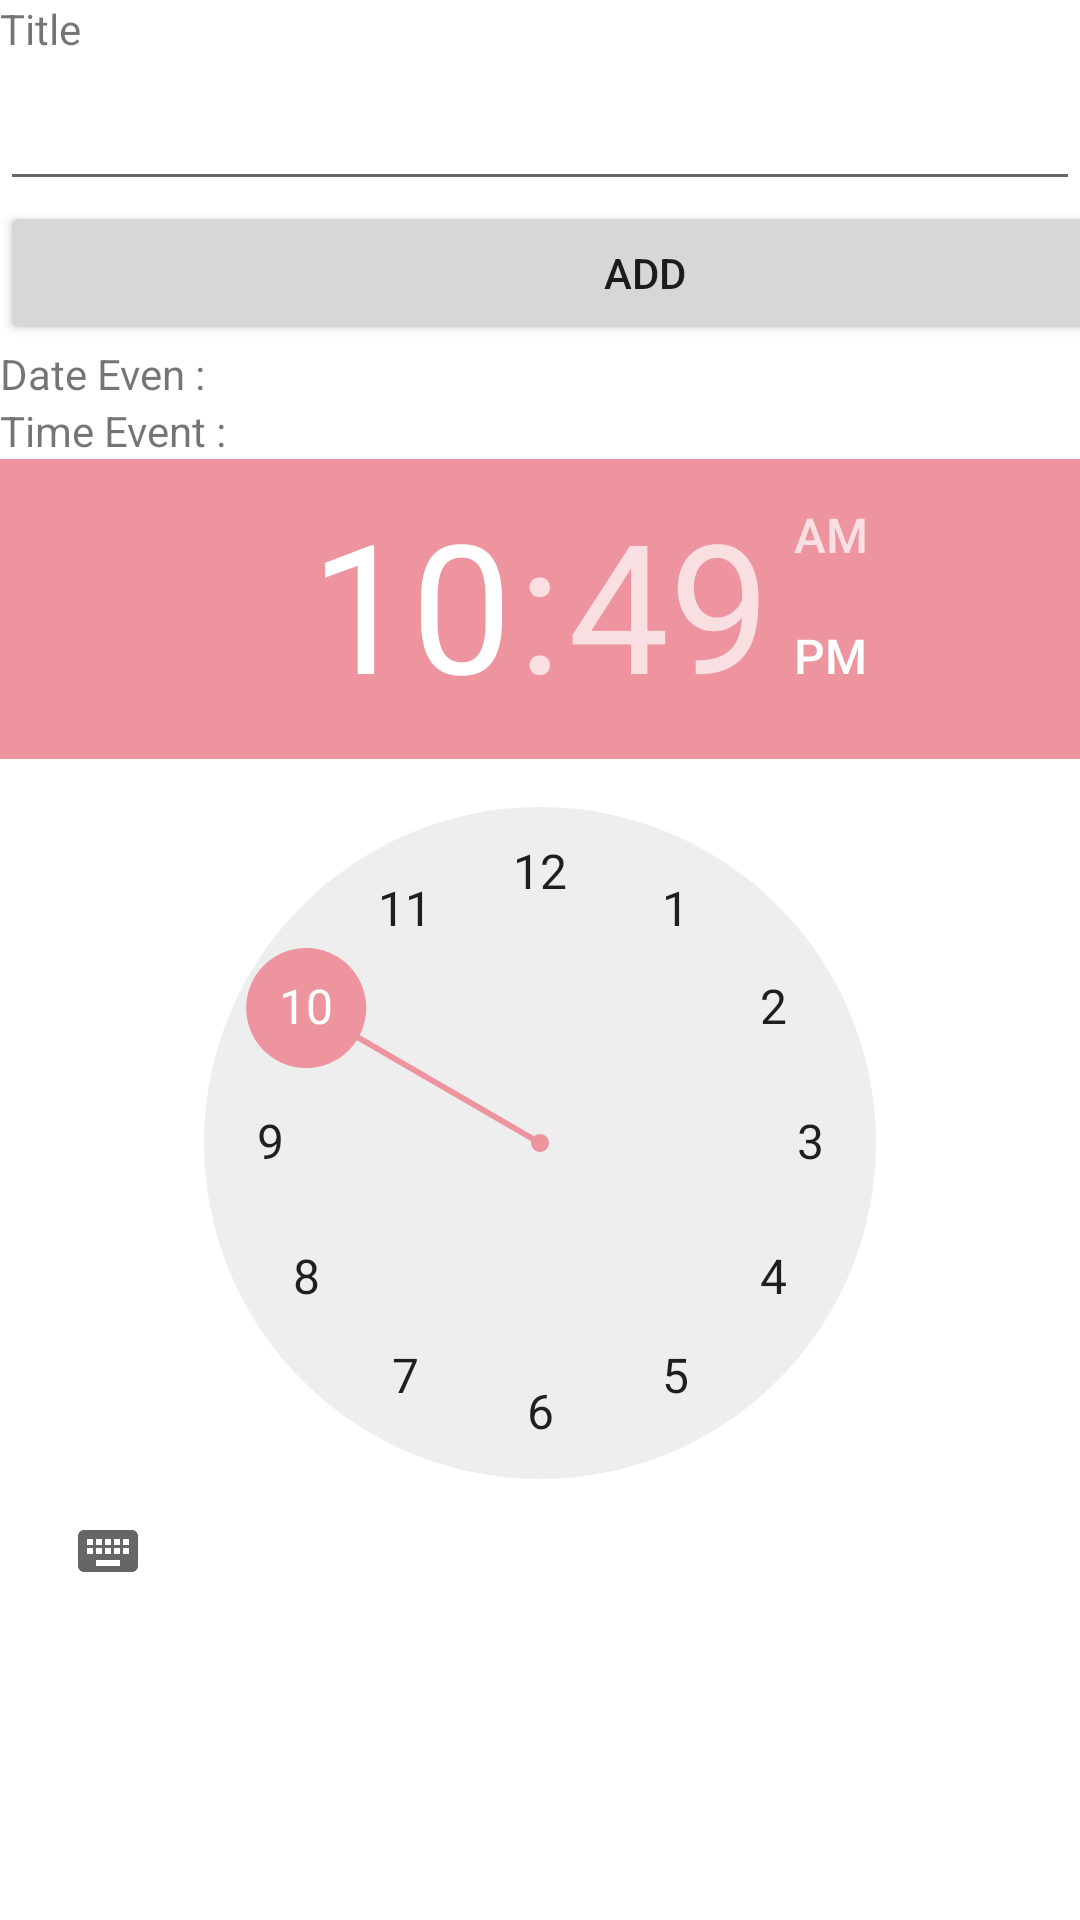

This screen was rendered from an Android layout file. Write that file and the resources it references.
<!-- AndroidManifest.xml: application theme Theme.MyPlanner -->
<!-- res/layout/activity_add.xml -->
<?xml version="1.0" encoding="utf-8"?>
<androidx.constraintlayout.widget.ConstraintLayout xmlns:android="http://schemas.android.com/apk/res/android"
    xmlns:app="http://schemas.android.com/apk/res-auto"
    xmlns:tools="http://schemas.android.com/tools"
    android:layout_width="match_parent"
    android:layout_height="match_parent"
    tools:context=".AddActivity"
    >

    <LinearLayout
        android:layout_width="match_parent"
        android:layout_height="match_parent"
        android:orientation="vertical"
        app:layout_constraintBottom_toBottomOf="parent"
        app:layout_constraintEnd_toEndOf="parent"
        app:layout_constraintHorizontal_bias="0.0"
        app:layout_constraintStart_toStartOf="parent"
        app:layout_constraintTop_toTopOf="parent"
        app:layout_constraintVertical_bias="1.0"
        android:background="@mipmap/background">

        <TextView
            android:layout_width="match_parent"
            android:layout_height="wrap_content"
            android:text="@string/Title" />

        <EditText
            android:id="@+id/editText"
            android:layout_width="match_parent"
            android:layout_height="wrap_content"
            android:ems="10"
            android:inputType="textPersonName"
            android:minHeight="48dp"
            android:text=""
            tools:ignore="LabelFor"
            android:importantForAutofill="no" />

        <Button
            android:id="@+id/addB"
            android:layout_width="430dp"
            android:layout_height="wrap_content"
            android:text="@string/Add" />

        <TextView
            android:id="@+id/datev"
            android:layout_width="match_parent"
            android:layout_height="wrap_content"
            android:text="@string/date_even" />

        <TextView
            android:id="@+id/timev"
            android:layout_width="match_parent"
            android:layout_height="wrap_content"
            android:text="@string/time_event" />

        <TimePicker
            android:id="@+id/timePicker"
            android:layout_width="wrap_content"
            android:layout_height="wrap_content" />
    </LinearLayout>
</androidx.constraintlayout.widget.ConstraintLayout>
<!-- resources referenced by this layout -->
<resources>
  <string name="Add">Add</string>
  <string name="Title">Title</string>
  <string name="date_even">Date Even :</string>
  <string name="time_event">Time Event :</string>
  <style name="Theme.MyPlanner" parent="Theme.MaterialComponents.DayNight.DarkActionBar">
          
          <item name="colorPrimary">@color/purple_500</item>
          <item name="colorPrimaryVariant">@color/purple_700</item>
          <item name="colorOnPrimary">@color/white</item>
          
          <item name="colorSecondary">@color/teal_200</item>
          <item name="colorSecondaryVariant">@color/teal_700</item>
          <item name="colorOnSecondary">@color/black</item>
          
          <item name="android:statusBarColor" tools:targetApi="l">?attr/colorPrimaryVariant</item>
          
      </style>
  <color name="purple_500">#8C5C56</color>
  <color name="purple_700">#6FCBF4</color>
  <color name="white">#FFFFFFFF</color>
  <color name="teal_200">#ED949E</color>
  <color name="teal_700">#00BCD4</color>
  <color name="black">#FF000000</color>
</resources>
